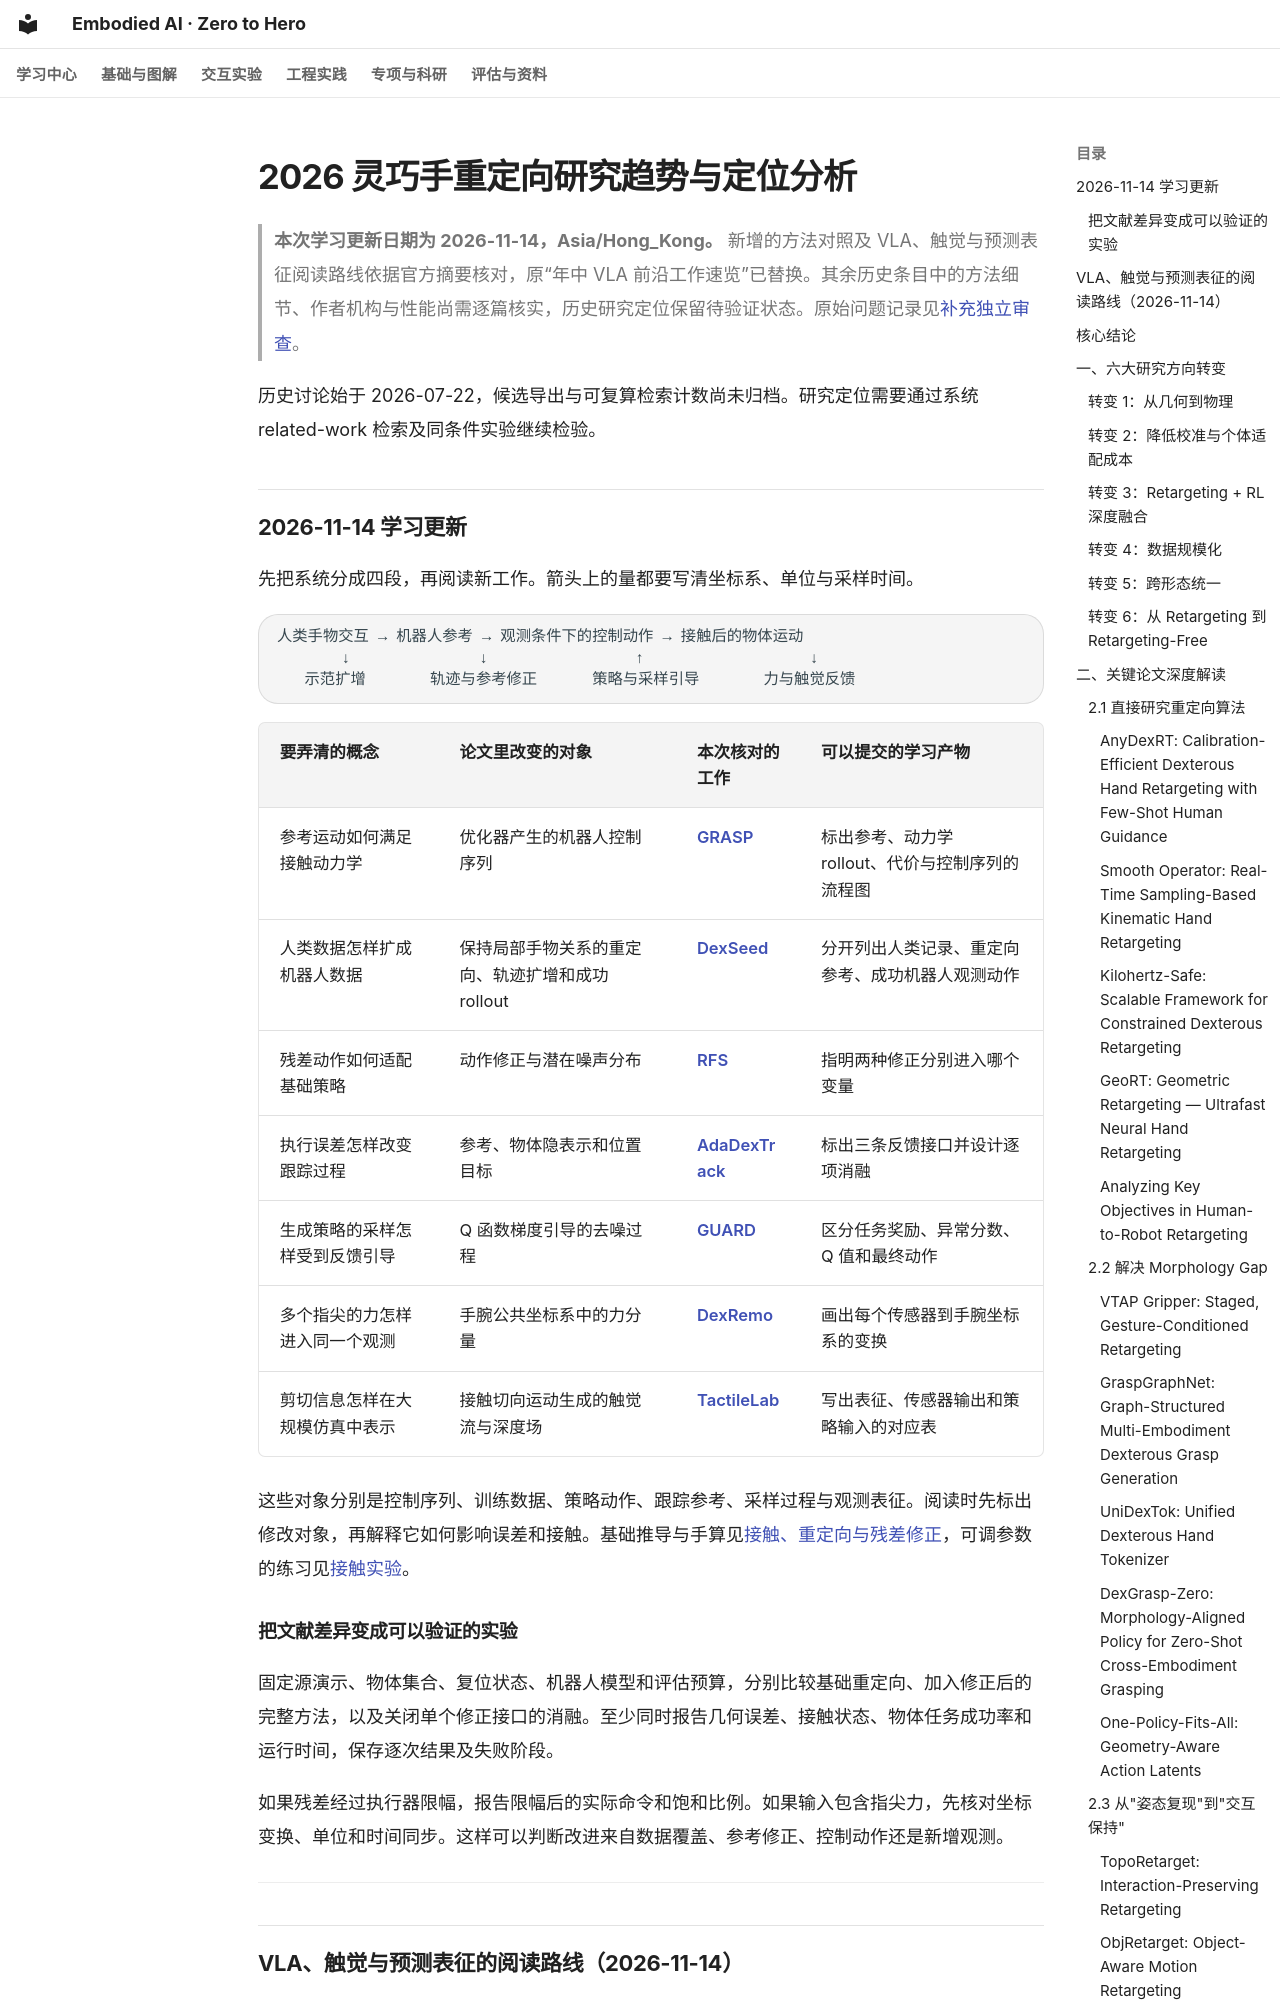

repository: Dld0621/Embodied-AI-Zero-to-Hero · page: 17-research-trends-and-positioning/index.html · generator: mkdocs

# 2026 灵巧手重定向研究趋势与定位分析

> **本次学习更新日期为 2026-11-14，Asia/Hong_Kong。** 新增的方法对照及 VLA、触觉与预测表征阅读路线依据官方摘要核对，原“年中 VLA 前沿工作速览”已替换。其余历史条目中的方法细节、作者机构与性能尚需逐篇核实，历史研究定位保留待验证状态。原始问题记录见[补充独立审查](reviews/remaining-source-review.md)。

历史讨论始于 2026-07-22，候选导出与可复算检索计数尚未归档。研究定位需要通过系统 related-work 检索及同条件实验继续检验。

## 2026-11-14 学习更新

先把系统分成四段，再阅读新工作。箭头上的量都要写清坐标系、单位与采样时间。

```text
人类手物交互 → 机器人参考 → 观测条件下的控制动作 → 接触后的物体运动
       ↓              ↓                ↑                  ↓
   示范扩增       轨迹与参考修正      策略与采样引导       力与触觉反馈
```

| 要弄清的概念 | 论文里改变的对象 | 本次核对的工作 | 可以提交的学习产物 |
|---|---|---|---|
| 参考运动如何满足接触动力学 | 优化器产生的机器人控制序列 | [GRASP](https://arxiv.org/abs/2611.05754) | 标出参考、动力学 rollout、代价与控制序列的流程图 |
| 人类数据怎样扩成机器人数据 | 保持局部手物关系的重定向、轨迹扩增和成功 rollout | [DexSeed](https://arxiv.org/abs/2611.14092) | 分开列出人类记录、重定向参考、成功机器人观测动作 |
| 残差动作如何适配基础策略 | 动作修正与潜在噪声分布 | [RFS](https://arxiv.org/abs/2602.01789) | 指明两种修正分别进入哪个变量 |
| 执行误差怎样改变跟踪过程 | 参考、物体隐表示和位置目标 | [AdaDexTrack](https://arxiv.org/abs/2610.33852) | 标出三条反馈接口并设计逐项消融 |
| 生成策略的采样怎样受到反馈引导 | Q 函数梯度引导的去噪过程 | [GUARD](https://arxiv.org/abs/2611.10343) | 区分任务奖励、异常分数、Q 值和最终动作 |
| 多个指尖的力怎样进入同一个观测 | 手腕公共坐标系中的力分量 | [DexRemo](https://arxiv.org/abs/2611.15981) | 画出每个传感器到手腕坐标系的变换 |
| 剪切信息怎样在大规模仿真中表示 | 接触切向运动生成的触觉流与深度场 | [TactileLab](https://arxiv.org/abs/2611.07881) | 写出表征、传感器输出和策略输入的对应表 |

这些对象分别是控制序列、训练数据、策略动作、跟踪参考、采样过程与观测表征。阅读时先标出修改对象，再解释它如何影响误差和接触。基础推导与手算见[接触、重定向与残差修正](learning-core/08-contact-retargeting.md)，可调参数的练习见[接触实验](learning-lab-cn.md#contact)。
